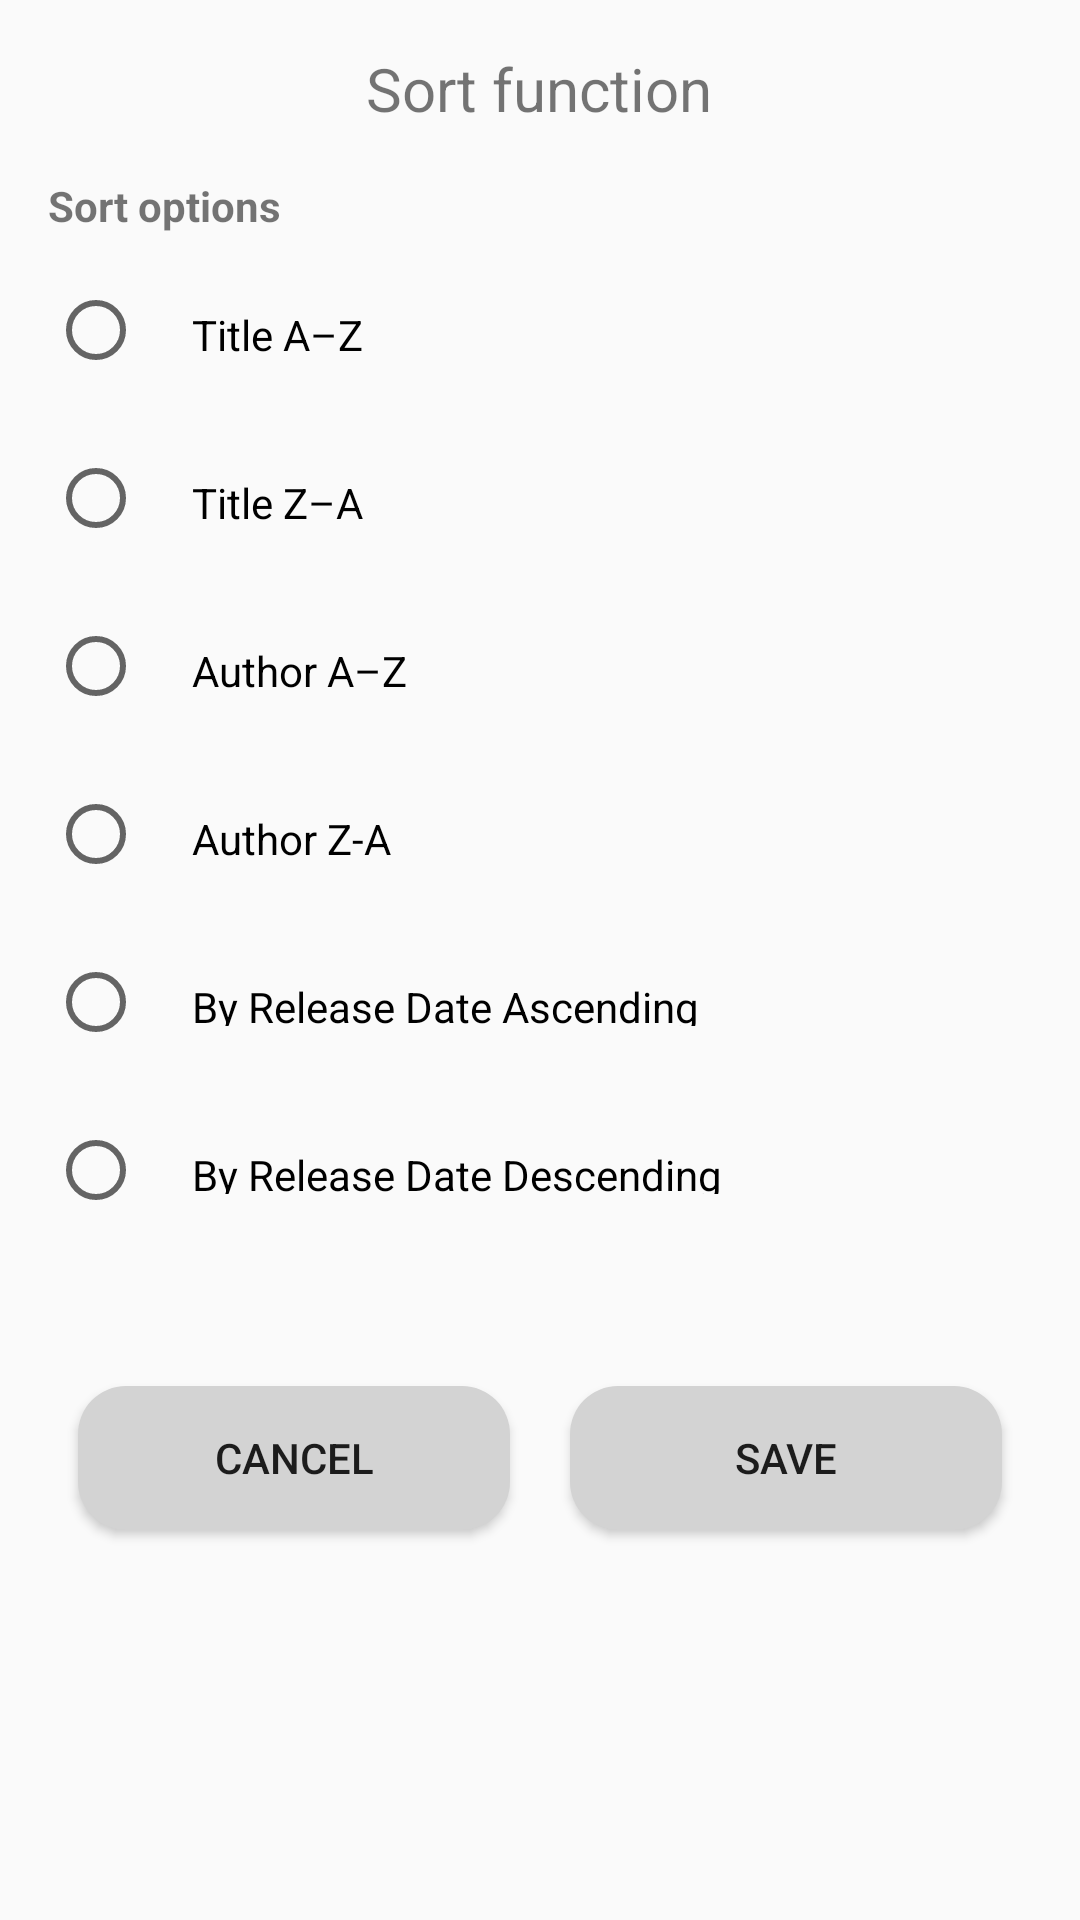

The Android layout XML behind this screen, and the referenced resources:
<!-- AndroidManifest.xml: application theme Theme.Test -->
<!-- res/layout/fragment_sort.xml -->
<androidx.constraintlayout.widget.ConstraintLayout xmlns:android="http://schemas.android.com/apk/res/android"
    android:layout_width="match_parent"
    android:layout_height="match_parent">

        
        <ScrollView
            android:layout_width="match_parent"
            android:layout_height="match_parent"
            android:padding="16dp">

            <LinearLayout
                android:layout_width="match_parent"
                android:layout_height="wrap_content"
                android:orientation="vertical">

                
                <TextView
                    android:id="@+id/text_sort"
                    android:layout_width="wrap_content"
                    android:layout_height="wrap_content"
                    android:layout_gravity="center"
                    android:layout_marginBottom="16dp"
                    android:text="@string/sort_function"
                    android:textSize="20sp" />

                
                <TextView
                    android:layout_width="wrap_content"
                    android:layout_height="wrap_content"
                    android:layout_marginBottom="8dp"
                    android:text="@string/sort_option"
                    android:textStyle="bold" />

                <RadioGroup
                    android:id="@+id/sort_radio_group"
                    android:layout_width="match_parent"
                    android:layout_height="wrap_content"
                    android:orientation="vertical">

                    <RadioButton
                        android:id="@+id/sort_title_az"
                        android:layout_width="wrap_content"
                        android:layout_height="48dp"
                        android:layout_marginBottom="8dp"
                        android:padding="16dp"
                        android:text="@string/title_a_z" />

                    <RadioButton
                        android:id="@+id/sort_title_za"
                        android:layout_width="wrap_content"
                        android:layout_height="48dp"
                        android:layout_marginBottom="8dp"
                        android:padding="16dp"
                        android:text="@string/title_z_a" />

                    <RadioButton
                        android:id="@+id/sort_author_az"
                        android:layout_width="wrap_content"
                        android:layout_height="48dp"
                        android:layout_marginBottom="8dp"
                        android:padding="16dp"
                        android:text="@string/author_a_z" />

                    <RadioButton
                        android:id="@+id/sort_author_za"
                        android:layout_width="wrap_content"
                        android:layout_height="48dp"
                        android:layout_marginBottom="8dp"
                        android:padding="16dp"
                        android:text="@string/author_z_a" />

                    <RadioButton
                        android:id="@+id/sort_date_ascending"
                        android:layout_width="wrap_content"
                        android:layout_height="48dp"
                        android:layout_marginBottom="8dp"
                        android:padding="16dp"
                        android:text="@string/by_release_date_ascending" />

                    <RadioButton
                        android:id="@+id/sort_date_descending"
                        android:layout_width="wrap_content"
                        android:layout_height="48dp"
                        android:layout_marginBottom="8dp"
                        android:padding="16dp"
                        android:text="@string/by_release_date_descending" />
                </RadioGroup>

                <LinearLayout
                    android:layout_width="match_parent"
                    android:layout_height="wrap_content"
                    android:layout_marginTop="30dp"
                    android:orientation="horizontal">

                    <Button
                        android:id="@+id/buttonCancel"
                        android:layout_width="wrap_content"
                        android:layout_height="48dp"
                        android:layout_margin="10dp"
                        android:layout_weight="1"
                        android:background="@drawable/rounded_button"
                        android:text="@string/cancel" />

                    <Button
                        android:id="@+id/buttonSave"
                        android:layout_width="wrap_content"
                        android:layout_height="48dp"
                        android:layout_margin="10dp"
                        android:layout_weight="1"
                        android:background="@drawable/rounded_button"
                        android:text="@string/save" />
                </LinearLayout>
            </LinearLayout>
        </ScrollView>
</androidx.constraintlayout.widget.ConstraintLayout>
<!-- resources referenced by this layout -->
<resources>
  <!-- drawable rounded_button (drawable) -->
  <shape xmlns:android="http://schemas.android.com/apk/res/android"
      android:shape="rectangle">
      <solid android:color="#D3D3D3" />
      <corners android:radius="16dp" />
  </shape>
  <string name="author_a_z">Author A–Z</string>
  <string name="author_z_a">Author Z-A</string>
  <string name="by_release_date_ascending">By Release Date Ascending</string>
  <string name="by_release_date_descending">By Release Date Descending</string>
  <string name="cancel">Cancel</string>
  <string name="save">Save</string>
  <string name="sort_function">Sort function</string>
  <string name="sort_option">Sort options</string>
  <string name="title_a_z">Title A–Z</string>
  <string name="title_z_a">Title Z–A</string>
  <style name="Theme.Test" parent="Base.Theme.Test" />
  <style name="Base.Theme.Test" parent="Theme.AppCompat.Light.NoActionBar">
          
          
          
          <item name="actionMenuTextColor">#000000</item>
      </style>
</resources>
